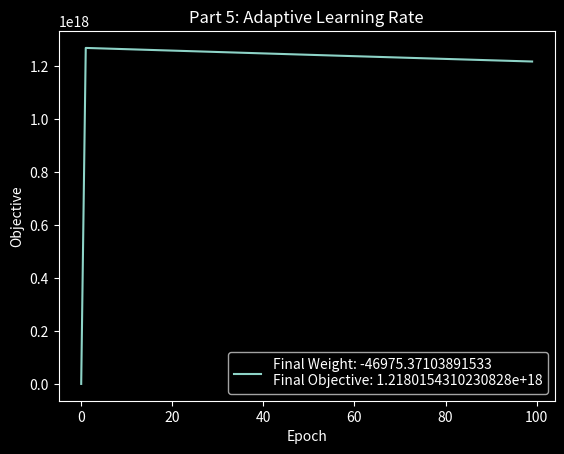

Write the Python code that produced this figure.
from matplotlib import pyplot as plt
import math


class GradientDescentAdam:
    def __init__(self, x1, w1, graphTitle, fignum, epochs = 100, ro1 = 0.9, ro2 = 0.999, globeLr = 5, smallCst = 1e-8):
        self.x1 = x1
        self.w1 = w1
        self.graphTitle = graphTitle
        self.fignum = fignum
        self.epochs = epochs
        self.ro1 = ro1
        self.ro2 = ro2
        self.globeLr = globeLr
        self.smallCst = smallCst

    def computeGrad(self, W):
        grad = (self.x1 * pow((self.x1 * W), 3)) - ((4 * self.x1) * pow((self.x1 * W), 2)) + ((3 * self.x1) * (self.x1 * W))
        return grad

    def update1stMoment(self, s, grad):
        s = self.ro1 * s + (1 - self.ro1) * grad
        return s

    def update2ndMoment(self, r, grad):
        r = self.ro2 * r + (1 - self.ro2) * (grad * grad)
        return r

    def updateWeight(self, w1, s, r, t):
        if t == 0: t = self.smallCst
        w1 = w1 - self.globeLr * ((s / (1 - pow(self.ro1, t))) / (math.sqrt(r / (1 - pow(self.ro2, t))) + self.smallCst))
        return w1

    def updateObjective(self, W):
        j = ((1 / 4) * pow((self.x1 * W), 4)) - ((4 / 3) * pow((self.x1 * W), 3)) + ((3 / 2) * pow((self.x1 * W), 2))
        return j

    def runGDAdam(self):
        s = 0
        r = 0
        w = self.w1
        J = []
        E = []
        for epoch in range(self.epochs):
            j = self.updateObjective(w)
            J.append(j)
            E.append(epoch)
            grad = self.computeGrad(w)
            s = self.update1stMoment(s, grad)
            r = self.update2ndMoment(r, grad)
            w = self.updateWeight(w, s, r, epoch)
           
        plt.figure(self.fignum)
        plt.plot(E, J)
        plt.legend(["Final Weight:"+ " " + str(w) + "\n"+ "Final Objective:"+ " "+ str(j)])
        plt.ylabel("Objective")
        plt.xlabel("Epoch")
        plt.title(self.graphTitle)
        plt.draw()
        

if __name__ == '__main__':
    plt.style.use("dark_background")
    gda = GradientDescentAdam(1, 0.2, "Part 5: Adaptive Learning Rate", 0)
    gda.runGDAdam()
    plt.show()